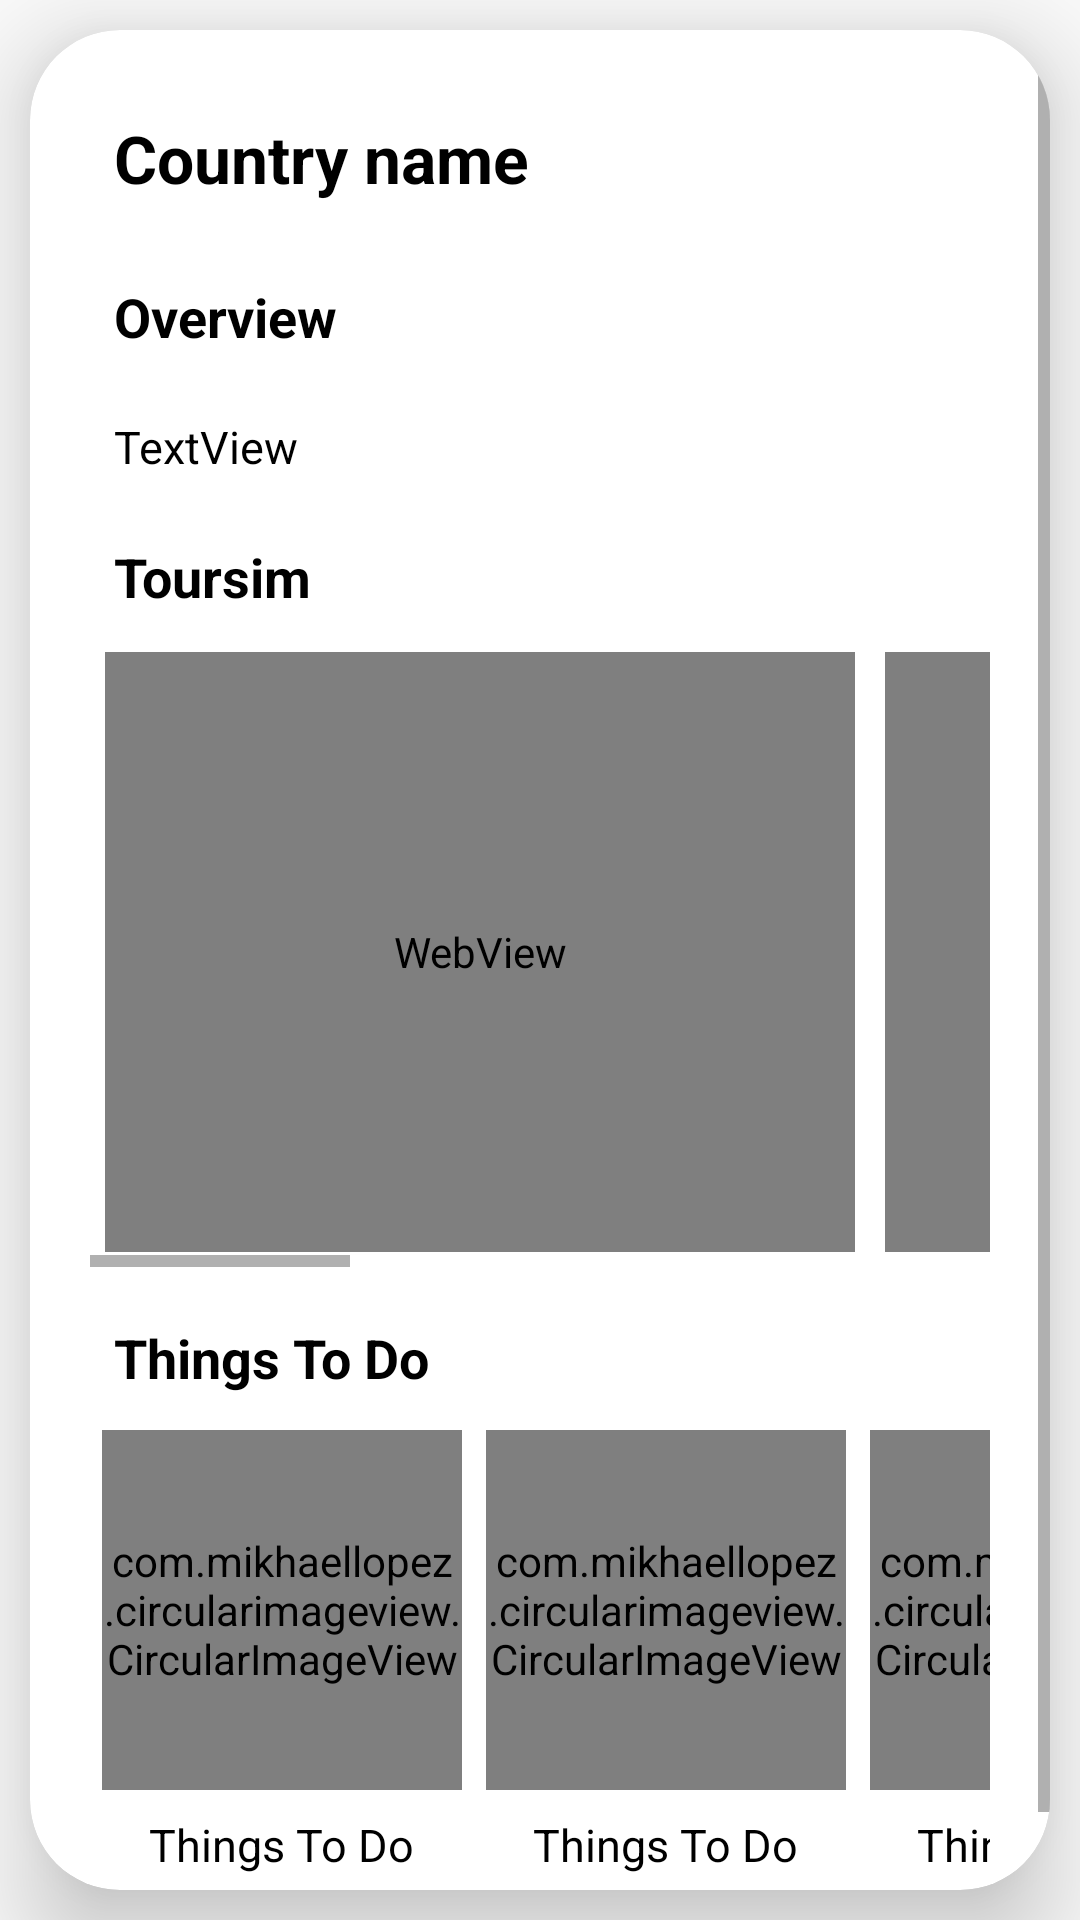

This screen was rendered from an Android layout file. Write that file and the resources it references.
<!-- AndroidManifest.xml: application theme Theme.FinalProjectDestinate -->
<!-- res/layout/fragment_explore.xml -->
<?xml version="1.0" encoding="utf-8"?>
<RelativeLayout xmlns:android="http://schemas.android.com/apk/res/android"
    xmlns:tools="http://schemas.android.com/tools"
    android:layout_width="match_parent"
    android:layout_height="match_parent"
    xmlns:app="http://schemas.android.com/apk/res-auto"
    tools:context=".ExploreFragment">



    <androidx.cardview.widget.CardView
        android:layout_width="match_parent"
        android:layout_height="match_parent"
        android:layout_marginTop="10dp"
        android:layout_marginEnd="10dp"
        android:layout_marginStart="10dp"
        android:layout_marginBottom="10dp"
        android:id="@+id/explor_cardview"
        app:cardCornerRadius="30dp"
        app:cardElevation="20dp">

        <ScrollView
            android:layout_width="match_parent"
            android:layout_height="match_parent">

            <LinearLayout
                android:layout_width="match_parent"
                android:layout_height="wrap_content"
                android:orientation="vertical"
                android:layout_gravity="center_horizontal"
                android:padding="20dp">


                <TextView
                    android:id="@+id/search_country"
                    android:layout_width="wrap_content"
                    android:layout_height="wrap_content"
                    android:text="Country name"
                    style="@style/Heading1"
                    />

                <TextView
                    android:id="@+id/overview_title"
                    android:layout_width="wrap_content"
                    android:layout_height="wrap_content"
                    android:text="@string/overviewtitle"
                    style="@style/Heading"
                    />

                <TextView
                    android:id="@+id/overview_content"
                    android:layout_width="wrap_content"
                    android:layout_height="wrap_content"
                    android:text="TextView"
                    android:layout_marginTop="5dp"
                    android:textIsSelectable="true"
                    style="@style/NormalText"
                   />

                <TextView
                    android:id="@+id/tourism_title"
                    android:layout_width="wrap_content"
                    android:layout_height="wrap_content"
                    android:text="@string/tourismtitle"
                    android:layout_marginTop="5dp"
                    style="@style/Heading"
                    />

                <HorizontalScrollView
                    android:layout_width="match_parent"
                    android:layout_height="wrap_content"

                    android:id="@+id/horizontal_scroll"
                    android:fillViewport="true">

                    <LinearLayout
                        android:layout_width="match_parent"
                        android:layout_height="match_parent"
                        android:id="@+id/grid_vid"
                        android:orientation="horizontal">

                        <WebView
                            android:layout_width="250dp"
                            android:layout_height="200dp"
                            android:layout_margin="5dp"

                            android:id ="@+id/youtube_vid1">
                        </WebView>

                        <WebView
                            android:id="@+id/youtube_vid2"
                            android:layout_width="250dp"
                            android:layout_height="200dp"

                            android:layout_margin="5dp">
                        </WebView>

                        <WebView
                            android:layout_width="250dp"
                            android:layout_height="200dp"
                            android:layout_margin="5dp"
                            android:id ="@+id/youtube_vid3">
                        </WebView>

                        <WebView
                            android:layout_width="250dp"
                            android:layout_height="200dp"
                            android:layout_margin="5dp"
                            android:id ="@+id/youtube_vid4">
                        </WebView>



                    </LinearLayout>

                </HorizontalScrollView>

                <TextView
                    android:id="@+id/activities_title"
                    android:layout_width="wrap_content"
                    android:layout_height="wrap_content"
                    android:text="@string/thingstodo"

                    style="@style/Heading"/>

                <HorizontalScrollView
                    android:layout_width="match_parent"
                    android:layout_height="wrap_content"
                    android:fillViewport="true">

                    <LinearLayout
                        android:layout_width="match_parent"
                        android:layout_height="wrap_content">

                        <LinearLayout
                            android:layout_width="wrap_content"
                            android:layout_height="wrap_content"
                            android:orientation="vertical"
                            android:layout_margin="4dp">

                            <com.mikhaellopez.circularimageview.CircularImageView
                                android:layout_width="120dp"
                                android:layout_height="120dp"
                                android:layout_gravity="start"
                                android:id="@+id/act1"
                                android:src="@drawable/ic_launcher_foreground"
                                app:civ_border_color="#EEEEEE"
                                app:civ_border_width="2dp"
                                app:civ_shadow="true"
                                app:civ_shadow_color="#8BC34A"
                                app:civ_shadow_radius="5"
                                />

                            <TextView
                                android:id="@+id/act1_detail"
                                android:layout_width="wrap_content"
                                android:layout_height="wrap_content"
                                android:text="@string/thingstodo"
                                android:layout_gravity="center_horizontal"
                                style="@style/NormalText"/>

                        </LinearLayout>

                        <LinearLayout
                            android:layout_width="wrap_content"
                            android:layout_height="wrap_content"
                            android:orientation="vertical"
                            android:layout_margin="4dp">

                            <com.mikhaellopez.circularimageview.CircularImageView
                                android:layout_width="120dp"
                                android:layout_height="120dp"
                                android:layout_gravity="start"
                                android:id="@+id/act2"
                                android:src="@drawable/ic_launcher_foreground"
                                app:civ_border_color="#EEEEEE"
                                app:civ_border_width="2dp"
                                app:civ_shadow="true"
                                app:civ_shadow_color="#8BC34A"
                                app:civ_shadow_radius="5"
                               />

                            <TextView
                                android:id="@+id/act2_detail"
                                android:layout_width="wrap_content"
                                android:layout_height="wrap_content"
                                android:text="@string/thingstodo"
                                android:layout_gravity="center_horizontal"
                                style="@style/NormalText"/>

                        </LinearLayout>
                        <LinearLayout
                            android:layout_width="wrap_content"
                            android:layout_height="wrap_content"
                            android:orientation="vertical"
                            android:layout_margin="4dp">

                            <com.mikhaellopez.circularimageview.CircularImageView
                                android:layout_width="120dp"
                                android:layout_height="120dp"
                                android:layout_gravity="start"
                                android:id="@+id/act3"
                                android:src="@drawable/ic_launcher_foreground"
                                app:civ_border_color="#EEEEEE"
                                app:civ_border_width="2dp"
                                app:civ_shadow="true"
                                app:civ_shadow_color="#8BC34A"
                                app:civ_shadow_radius="5"
                                />

                            <TextView
                                android:id="@+id/act3_detail"
                                android:layout_width="wrap_content"
                                android:layout_height="wrap_content"
                                android:text="@string/thingstodo"
                                android:layout_gravity="center_horizontal"
                                style="@style/NormalText"/>

                        </LinearLayout>




                    </LinearLayout>

                </HorizontalScrollView>



            </LinearLayout>
        </ScrollView>
    </androidx.cardview.widget.CardView>


</RelativeLayout>
<!-- resources referenced by this layout -->
<resources>
  <!-- drawable ic_launcher_foreground: webp bitmap (mipmap-hdpi, 21044 bytes) -->
  <string name="overviewtitle"> Overview </string>
  <string name="thingstodo"> Things To Do </string>
  <string name="tourismtitle"> Toursim </string>
  <style name="Heading">
          <item name="android:textColor">@android:color/black</item>
          <item name="android:textSize">@dimen/heading_text_size</item>
          <item name="android:padding">@dimen/small_padding</item>
          <item name="android:layout_marginTop">@dimen/layout_margin</item>
          <item name="android:textStyle">bold</item>
      </style>
  <style name="Heading1">
          <item name="android:textColor">@android:color/black</item>
          <item name="android:textSize">@dimen/main_text_size</item>
          <item name="android:padding">@dimen/small_padding</item>
          <item name="android:textStyle">bold</item>
      </style>
  <style name="NormalText">
          <item name="android:textColor">@android:color/black</item>
          <item name="android:textSize">@dimen/small_text_size</item>
          <item name="android:padding">@dimen/small_padding</item>
  
      </style>
  <style name="Theme.FinalProjectDestinate" parent="Base.Theme.FinalProjectDestinate" />
  <dimen name="heading_text_size">18sp</dimen>
  <dimen name="small_padding">8dp</dimen>
  <dimen name="layout_margin">10dp</dimen>
  <dimen name="main_text_size">22sp</dimen>
  <dimen name="small_text_size">15sp</dimen>
  <style name="Base.Theme.FinalProjectDestinate" parent="Theme.AppCompat.Light.NoActionBar">
          
          
      </style>
</resources>
